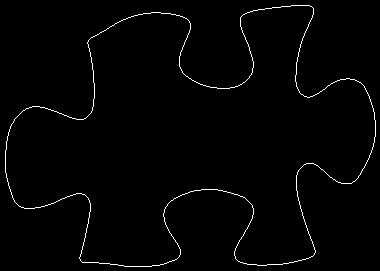

Source data for this figure (header and first rows):
5, 150
5, 151
5, 152
5, 153
5, 154
5, 155
5, 156
5, 157
5, 158
5, 159
5, 160
5, 161
5, 162
5, 163
5, 164
5, 165
5, 166
5, 167
5, 168
5, 169
5, 170
5, 171
5, 172
6, 173
6, 174
6, 175
6, 176
6, 177
7, 178
7, 179
7, 180
7, 181
8, 182
8, 183
8, 184
8, 185
9, 186
9, 187
9, 188
10, 189
10, 190
10, 191
11, 192
11, 193
11, 194
12, 195
12, 196
12, 197
13, 198
13, 199
14, 200
14, 201
15, 202
16, 203
17, 204
18, 205
19, 206
20, 206
21, 207
22, 207
23, 207
... 1,410 more rows
